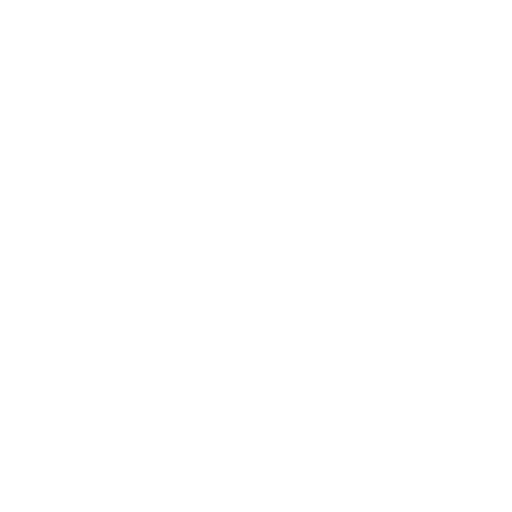
t = 0.00 s
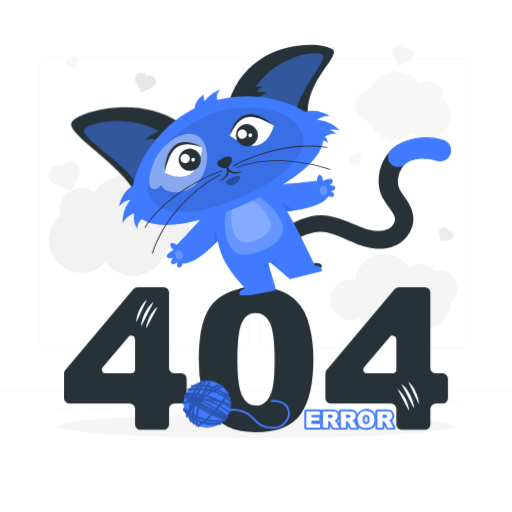
t = 2.40 s
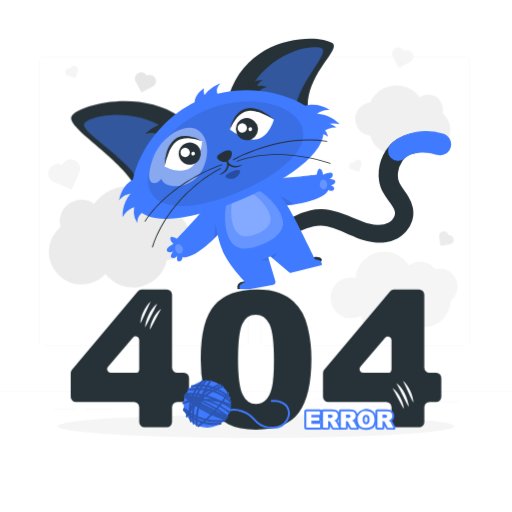
t = 2.85 s
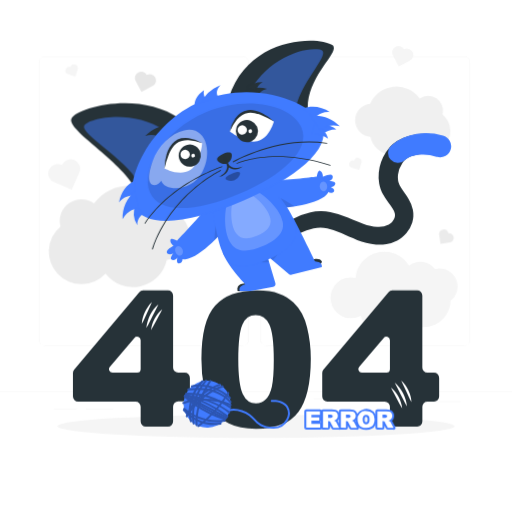
t = 4.20 s
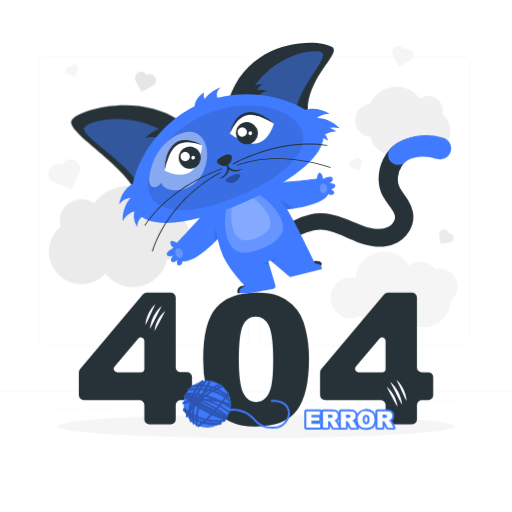
t = 5.55 s
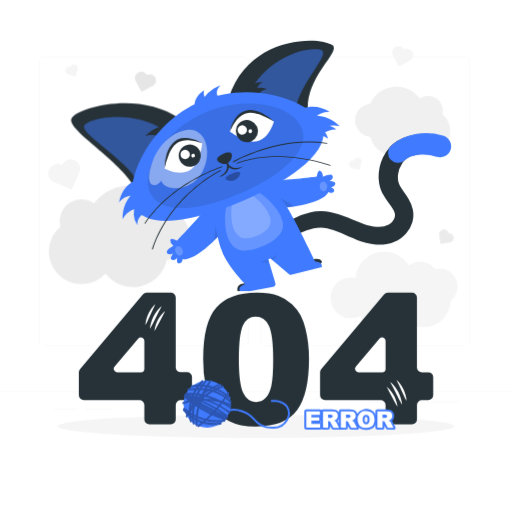
t = 7.20 s

The animated SVG that drew these frames (rendered in a browser with its animation timeline set to each time). Animation: 6 CSS @keyframes rules; one cycle of 8.40 s, repeats indefinitely.

<svg class="animated" id="freepik_stories-404-error-with-a-cute-animal" xmlns="http://www.w3.org/2000/svg" viewBox="0 0 500 500" version="1.1" xmlns:xlink="http://www.w3.org/1999/xlink" xmlns:svgjs="http://svgjs.com/svgjs"><style>svg#freepik_stories-404-error-with-a-cute-animal:not(.animated) .animable {opacity: 0;}svg#freepik_stories-404-error-with-a-cute-animal.animated #elsoeypkqr3y8 {animation: 1.8s 1 forwards cubic-bezier(.36,-0.01,.5,1.38) slideDown;animation-delay: 0s;}svg#freepik_stories-404-error-with-a-cute-animal.animated #elfz1ybbbrtf5 {animation: 1.8s 1 forwards cubic-bezier(.36,-0.01,.5,1.38) slideDown;animation-delay: 0.1s;opacity: 0}svg#freepik_stories-404-error-with-a-cute-animal.animated #eln8y9tjv9a9k {animation: 1.8s 1 forwards cubic-bezier(.36,-0.01,.5,1.38) slideDown;animation-delay: 0.2s;opacity: 0}svg#freepik_stories-404-error-with-a-cute-animal.animated #elhj8q8ioxmi {animation: 1.8s 1 forwards cubic-bezier(.36,-0.01,.5,1.38) slideDown;animation-delay: 0.30000000000000004s;opacity: 0}svg#freepik_stories-404-error-with-a-cute-animal.animated #elcz5yruuw6z7 {animation: 1.8s 1 forwards cubic-bezier(.36,-0.01,.5,1.38) slideDown;animation-delay: 0.4s;opacity: 0}svg#freepik_stories-404-error-with-a-cute-animal.animated #elt7xd7uw1o3 {animation: 1.8s 1 forwards cubic-bezier(.36,-0.01,.5,1.38) slideDown;animation-delay: 0.5s;opacity: 0}svg#freepik_stories-404-error-with-a-cute-animal.animated #el6wbaozthexi {animation: 1.8s 1 forwards cubic-bezier(.36,-0.01,.5,1.38) slideDown;animation-delay: 0.6000000000000001s;opacity: 0}svg#freepik_stories-404-error-with-a-cute-animal.animated #el5h1a6j6udog {animation: 1.8s 1 forwards cubic-bezier(.36,-0.01,.5,1.38) slideDown;animation-delay: 0.7000000000000001s;opacity: 0}svg#freepik_stories-404-error-with-a-cute-animal.animated #elpou76t9ujo8 {animation: 1.8s 1 forwards cubic-bezier(.36,-0.01,.5,1.38) slideDown;animation-delay: 0.8s;opacity: 0}svg#freepik_stories-404-error-with-a-cute-animal.animated #elvcmhsyls3kj {animation: 1.8s 1 forwards cubic-bezier(.36,-0.01,.5,1.38) slideDown;animation-delay: 0.9s;opacity: 0}svg#freepik_stories-404-error-with-a-cute-animal.animated #elfkrtpawhgio {animation: 1.8s 1 forwards cubic-bezier(.36,-0.01,.5,1.38) slideDown;animation-delay: 1s;opacity: 0}svg#freepik_stories-404-error-with-a-cute-animal.animated #els3q1yivalnk {animation: 1.8s 1 forwards cubic-bezier(.36,-0.01,.5,1.38) slideDown;animation-delay: 1.1s;opacity: 0}svg#freepik_stories-404-error-with-a-cute-animal.animated #el26d6a2juou {animation: 1.8s 1 forwards cubic-bezier(.36,-0.01,.5,1.38) slideDown;animation-delay: 1.2000000000000002s;opacity: 0}svg#freepik_stories-404-error-with-a-cute-animal.animated #elf36bwj3d81i {animation: 1.8s 1 forwards cubic-bezier(.36,-0.01,.5,1.38) slideDown;animation-delay: 1.3s;opacity: 0}svg#freepik_stories-404-error-with-a-cute-animal.animated #eln93u690agx {animation: 1.8s 1 forwards cubic-bezier(.36,-0.01,.5,1.38) slideDown;animation-delay: 1.4000000000000001s;opacity: 0}svg#freepik_stories-404-error-with-a-cute-animal.animated #elx0dufp2eh5 {animation: 1.8s 1 forwards cubic-bezier(.36,-0.01,.5,1.38) slideDown;animation-delay: 1.5s;opacity: 0}svg#freepik_stories-404-error-with-a-cute-animal.animated #el6lhaxyme41e {animation: 1.8s 1 forwards cubic-bezier(.36,-0.01,.5,1.38) slideDown;animation-delay: 1.6s;opacity: 0}svg#freepik_stories-404-error-with-a-cute-animal.animated #elb7d0bb2x557 {animation: 1.8s 1 forwards cubic-bezier(.36,-0.01,.5,1.38) slideDown;animation-delay: 1.7000000000000002s;opacity: 0}svg#freepik_stories-404-error-with-a-cute-animal.animated #freepik--background-complete--inject-38 {animation: 1.8s 1 forwards cubic-bezier(.36,-0.01,.5,1.38) slideDown;animation-delay: 0s;}svg#freepik_stories-404-error-with-a-cute-animal.animated #freepik--Shadow--inject-38 {animation: 1s 1 forwards cubic-bezier(.36,-0.01,.5,1.38) slideUp;animation-delay: 0s;}svg#freepik_stories-404-error-with-a-cute-animal.animated #freepik--error-404--inject-38 {animation: 1.6s 1 forwards cubic-bezier(.36,-0.01,.5,1.38) zoomIn,6s Infinite  linear heartbeat;animation-delay: 0s,1.6s;}svg#freepik_stories-404-error-with-a-cute-animal.animated #freepik--Error--inject-38 {animation: 1.5s 1 forwards cubic-bezier(.36,-0.01,.5,1.38) fadeIn;animation-delay: 0.4s;opacity: 0}svg#freepik_stories-404-error-with-a-cute-animal.animated #freepik--Character--inject-38 {animation: 1.8s 1 forwards cubic-bezier(.36,-0.01,.5,1.38) zoomIn,1.5s Infinite  linear floating;animation-delay: 0.6s,2.4s;opacity: 0}svg#freepik_stories-404-error-with-a-cute-animal.animated #freepik--ball-of-yarn--inject-38 {animation: 1.6s 1 forwards cubic-bezier(.36,-0.01,.5,1.38) zoomIn;animation-delay: 0s;}            @keyframes slideDown {                0% {                    opacity: 0;                    transform: translateY(-30px);                }                100% {                    opacity: 1;                    transform: translateY(0);                }            }                    @keyframes slideUp {                0% {                    opacity: 0;                    transform: translateY(30px);                }                100% {                    opacity: 1;                    transform: inherit;                }            }                    @keyframes zoomIn {                0% {                    opacity: 0;                    transform: scale(0.5);                }                100% {                    opacity: 1;                    transform: scale(1);                }            }                    @keyframes heartbeat {                0% {                    transform: scale(1);                }                10% {                    transform: scale(1.1);                }                30% {                    transform: scale(1);                }                40% {                    transform: scale(1);                }                50% {                    transform: scale(1.1);                }                60% {                    transform: scale(1);                }                100% {                    transform: scale(1);                }            }                    @keyframes fadeIn {                0% {                    opacity: 0;                }                100% {                    opacity: 1;                }            }                    @keyframes floating {                0% {                    opacity: 1;                    transform: translateY(0px);                }                50% {                    transform: translateY(-10px);                }                100% {                    opacity: 1;                    transform: translateY(0px);                }            }        </style><g id="freepik--background-complete--inject-38" class="animable" style="transform-origin: 250px 223.199px;"><rect y="382.4" width="500" height="0.25" style="fill: rgb(235, 235, 235); transform-origin: 250px 382.525px;" id="elsoeypkqr3y8" class="animable"></rect><rect x="359" y="391.92" width="90.9" height="0.25" style="fill: rgb(235, 235, 235); transform-origin: 404.45px 392.045px;" id="elfz1ybbbrtf5" class="animable"></rect><rect x="306.33" y="389.21" width="24.89" height="0.25" style="fill: rgb(235, 235, 235); transform-origin: 318.775px 389.335px;" id="eln8y9tjv9a9k" class="animable"></rect><rect x="349.52" y="401.21" width="38.59" height="0.25" style="fill: rgb(235, 235, 235); transform-origin: 368.815px 401.335px;" id="elhj8q8ioxmi" class="animable"></rect><rect x="52.46" y="399.53" width="22.64" height="0.25" style="fill: rgb(235, 235, 235); transform-origin: 63.78px 399.655px;" id="elcz5yruuw6z7" class="animable"></rect><rect x="84" y="399.53" width="26.89" height="0.25" style="fill: rgb(235, 235, 235); transform-origin: 97.445px 399.655px;" id="elt7xd7uw1o3" class="animable"></rect><rect x="178.31" y="395.31" width="46.84" height="0.25" style="fill: rgb(235, 235, 235); transform-origin: 201.73px 395.435px;" id="el6wbaozthexi" class="animable"></rect><path d="M237,337.8H43.91a5.71,5.71,0,0,1-5.7-5.71V60.66A5.71,5.71,0,0,1,43.91,55H237a5.71,5.71,0,0,1,5.71,5.71V332.09A5.71,5.71,0,0,1,237,337.8ZM43.91,55.2a5.46,5.46,0,0,0-5.45,5.46V332.09a5.46,5.46,0,0,0,5.45,5.46H237a5.47,5.47,0,0,0,5.46-5.46V60.66A5.47,5.47,0,0,0,237,55.2Z" style="fill: rgb(235, 235, 235); transform-origin: 140.46px 196.4px;" id="el5h1a6j6udog" class="animable"></path><path d="M453.31,337.8H260.21a5.72,5.72,0,0,1-5.71-5.71V60.66A5.72,5.72,0,0,1,260.21,55h193.1A5.71,5.71,0,0,1,459,60.66V332.09A5.71,5.71,0,0,1,453.31,337.8ZM260.21,55.2a5.47,5.47,0,0,0-5.46,5.46V332.09a5.47,5.47,0,0,0,5.46,5.46h193.1a5.47,5.47,0,0,0,5.46-5.46V60.66a5.47,5.47,0,0,0-5.46-5.46Z" style="fill: rgb(235, 235, 235); transform-origin: 356.75px 196.4px;" id="elpou76t9ujo8" class="animable"></path><path d="M429.17,262.11a17.67,17.67,0,0,0-4.39.57,17.61,17.61,0,0,0-25.39-3.16,28.18,28.18,0,0,0-52.31,11.75,20,20,0,1,0,5.11,37.15,23.81,23.81,0,0,0,44,4.77A26.57,26.57,0,0,0,440,293.68a17.62,17.62,0,0,0-10.79-31.57Z" style="fill: rgb(245, 245, 245); transform-origin: 384.798px 285.786px;" id="elvcmhsyls3kj" class="animable"></path><path d="M72.67,156.32a9.24,9.24,0,0,0-12.16,4.77A9.24,9.24,0,1,0,53.12,178l16.93,7.39,7.39-16.93A9.23,9.23,0,0,0,72.67,156.32Z" style="fill: rgb(245, 245, 245); transform-origin: 62.6672px 170.47px;" id="elfkrtpawhgio" class="animable"></path><path d="M151.61,75.66a6.17,6.17,0,0,0-8.34-2.59,6.18,6.18,0,0,0-10.93,5.76l5.76,10.93L149,84A6.17,6.17,0,0,0,151.61,75.66Z" style="fill: rgb(230, 230, 230); transform-origin: 142.013px 79.8438px;" id="els3q1yivalnk" class="animable"></path><path d="M403,50.84a6.17,6.17,0,0,0-8.34-2.58A6.18,6.18,0,1,0,383.7,54l5.76,10.92,10.92-5.75A6.19,6.19,0,0,0,403,50.84Z" style="fill: rgb(245, 245, 245); transform-origin: 393.342px 54.9287px;" id="el26d6a2juou" class="animable"></path><path d="M443,231.57a4.58,4.58,0,0,0-5.22-3.81,4.56,4.56,0,0,0-9,1.41l1.41,9,9-1.41A4.57,4.57,0,0,0,443,231.57Z" style="fill: rgb(235, 235, 235); transform-origin: 435.902px 231.144px;" id="elf36bwj3d81i" class="animable"></path><path d="M350.53,154.26a3.73,3.73,0,0,0-4.68,2.45,3.74,3.74,0,0,0-2.23,7.14l7.14,2.23,2.23-7.14A3.74,3.74,0,0,0,350.53,154.26Z" style="fill: rgb(245, 245, 245); transform-origin: 347.079px 160.084px;" id="eln93u690agx" class="animable"></path><path d="M73.39,63a3.75,3.75,0,0,0-4.69,2.46,3.73,3.73,0,1,0-2.22,7.13l7.13,2.23,2.23-7.14A3.73,3.73,0,0,0,73.39,63Z" style="fill: rgb(245, 245, 245); transform-origin: 69.9339px 68.8257px;" id="elx0dufp2eh5" class="animable"></path><path d="M184.91,229.92a24,24,0,0,0-21.66-23.86,41.39,41.39,0,0,0-71.4-7.37A21.12,21.12,0,0,0,59,221.19a31.91,31.91,0,1,0,44.05,46,33.83,33.83,0,0,0,59.85-13.36A24,24,0,0,0,184.91,229.92Z" style="fill: rgb(235, 235, 235); transform-origin: 116.277px 230.941px;" id="el6lhaxyme41e" class="animable"></path><path d="M346.8,117.42a16.26,16.26,0,0,1,14.68-16.17,28,28,0,0,1,48.38-5,14.32,14.32,0,0,1,22.24,15.25,21.62,21.62,0,1,1-29.85,31.15,22.92,22.92,0,0,1-40.56-9A16.25,16.25,0,0,1,346.8,117.42Z" style="fill: rgb(240, 240, 240); transform-origin: 393.319px 118.085px;" id="elb7d0bb2x557" class="animable"></path></g><g id="freepik--Shadow--inject-38" class="animable" style="transform-origin: 250px 416.24px;"><ellipse id="freepik--path--inject-38" cx="250" cy="416.24" rx="193.89" ry="11.32" style="fill: rgb(245, 245, 245); transform-origin: 250px 416.24px;" class="animable"></ellipse></g><g id="freepik--error-404--inject-38" class="animable" style="transform-origin: 250.015px 351.2px;"><path d="M136.11,390.75H81.78A4.83,4.83,0,0,1,77,385.92V363.63a4.84,4.84,0,0,1,1.14-3.11l61.4-73a4.84,4.84,0,0,1,3.7-1.72h23.53a4.83,4.83,0,0,1,4.83,4.83v68a4.83,4.83,0,0,0,4.83,4.83h6.21a4.83,4.83,0,0,1,4.83,4.83v17.59a4.83,4.83,0,0,1-4.83,4.83h-6.21a4.83,4.83,0,0,0-4.83,4.83v14a4.83,4.83,0,0,1-4.83,4.83H145.77a4.83,4.83,0,0,1-4.83-4.83v-14A4.83,4.83,0,0,0,136.11,390.75Zm4.83-30.63v-27.2a3.38,3.38,0,0,0-6-2.19l-23.11,27.2a3.38,3.38,0,0,0,2.57,5.57h23.12A3.38,3.38,0,0,0,140.94,360.12Z" style="fill: rgb(38, 50, 56); transform-origin: 132.235px 350.085px;" id="elnqu9pal6mr8" class="animable"></path><path d="M198.37,350.66q0-36,13-50.45t39.53-14.4q12.76,0,21,3.15a38.73,38.73,0,0,1,13.36,8.19,43.62,43.62,0,0,1,8.15,10.6,55.21,55.21,0,0,1,4.79,13,121,121,0,0,1,3.54,29.49q0,34.41-11.65,50.36t-40.09,16q-16,0-25.79-5.09A41.73,41.73,0,0,1,208,396.53q-4.58-7-7.12-19.1A131,131,0,0,1,198.37,350.66Zm34.84.08q0,24.15,4.27,33t12.37,8.85a13,13,0,0,0,9.27-3.76q3.93-3.75,5.78-11.86t1.85-25.26q0-25.17-4.27-33.84t-12.8-8.67q-8.72,0-12.59,8.84T233.21,350.74Z" style="fill: rgb(38, 50, 56); transform-origin: 250.053px 351.205px;" id="elye0luylbu7s" class="animable"></path><path d="M371.69,390.75H317.37a4.83,4.83,0,0,1-4.83-4.83V363.63a4.84,4.84,0,0,1,1.13-3.11l61.41-73a4.82,4.82,0,0,1,3.69-1.72h23.54a4.83,4.83,0,0,1,4.83,4.83v68A4.83,4.83,0,0,0,412,363.5h6.2a4.83,4.83,0,0,1,4.83,4.83v17.59a4.83,4.83,0,0,1-4.83,4.83H412a4.83,4.83,0,0,0-4.83,4.83v14a4.83,4.83,0,0,1-4.83,4.83h-21a4.83,4.83,0,0,1-4.83-4.83v-14A4.83,4.83,0,0,0,371.69,390.75Zm4.83-30.63v-27.2a3.38,3.38,0,0,0-5.95-2.19l-23.12,27.2A3.38,3.38,0,0,0,350,363.5h23.11A3.38,3.38,0,0,0,376.52,360.12Z" style="fill: rgb(38, 50, 56); transform-origin: 367.785px 350.105px;" id="ellvc20xk64tm" class="animable"></path><path d="M157.82,298.88c-.93,2-1.91,3.8-2.86,5.66l-2.8,5.55-2.8,5.57c-.94,1.87-1.91,3.74-3.06,5.58a28.65,28.65,0,0,1,1.23-6.31,36.91,36.91,0,0,1,2.37-6,34.49,34.49,0,0,1,3.4-5.48A23.17,23.17,0,0,1,157.82,298.88Z" style="fill: rgb(255, 255, 255); transform-origin: 152.06px 310.06px;" id="el61wnko1g3r" class="animable"></path><path d="M161.38,303.58c-.87,1.73-1.77,3.36-2.65,5l-2.59,4.9-2.59,4.92c-.87,1.65-1.76,3.31-2.82,4.93a25.81,25.81,0,0,1,1.19-5.61,33.57,33.57,0,0,1,2.21-5.29,29.48,29.48,0,0,1,3.13-4.82A20.44,20.44,0,0,1,161.38,303.58Z" style="fill: rgb(255, 255, 255); transform-origin: 156.055px 313.455px;" id="elontidjiswmq" class="animable"></path><path d="M151.66,296.91c-.77,1.8-1.59,3.49-2.39,5.19l-2.35,5.09-2.35,5.1c-.8,1.71-1.61,3.43-2.59,5.12a25.5,25.5,0,0,1,.93-5.72,32.18,32.18,0,0,1,2-5.45,31,31,0,0,1,2.89-5A21.29,21.29,0,0,1,151.66,296.91Z" style="fill: rgb(255, 255, 255); transform-origin: 146.82px 307.16px;" id="el1zsu9fgt8a6" class="animable"></path><path d="M381,372.91a23.45,23.45,0,0,1,4.52,4.6A34.77,34.77,0,0,1,389,383a37.43,37.43,0,0,1,2.36,6,29.26,29.26,0,0,1,1.24,6.31c-1.16-1.84-2.12-3.71-3.07-5.58l-2.8-5.57-2.8-5.55C382.94,376.71,382,374.87,381,372.91Z" style="fill: rgb(255, 255, 255); transform-origin: 386.8px 384.11px;" id="elbmke0r27hxq" class="animable"></path><path d="M377.48,377.61a20.88,20.88,0,0,1,4.11,4,29.34,29.34,0,0,1,3.13,4.83,31.79,31.79,0,0,1,2.21,5.29,25.25,25.25,0,0,1,1.2,5.61c-1.06-1.62-1.95-3.28-2.83-4.93l-2.59-4.92-2.59-4.9C379.24,381,378.34,379.34,377.48,377.61Z" style="fill: rgb(255, 255, 255); transform-origin: 382.805px 387.475px;" id="ela6oqm3102ab" class="animable"></path><path d="M387.19,370.94a21.34,21.34,0,0,1,3.92,4.3,30.27,30.27,0,0,1,2.88,5,33.11,33.11,0,0,1,2,5.45,26.08,26.08,0,0,1,.93,5.72c-1-1.7-1.8-3.41-2.59-5.12l-2.35-5.11-2.35-5.08C388.79,374.43,388,372.74,387.19,370.94Z" style="fill: rgb(255, 255, 255); transform-origin: 392.055px 381.175px;" id="el40nknfp55cd" class="animable"></path></g><g id="freepik--Error--inject-38" class="animable" style="transform-origin: 341.704px 409.628px;"><path d="M299.12,401.62H312.4V405h-8.31v2.55h7.71v3.27h-7.71V414h8.55v3.63H299.12Z" style="fill: rgb(64, 123, 255); transform-origin: 305.88px 409.625px;" id="elo56mb619p9f" class="animable"></path><path d="M312.64,419.59H299.12a1.93,1.93,0,0,1-1.93-1.93v-16a1.92,1.92,0,0,1,1.93-1.93H312.4a1.92,1.92,0,0,1,1.93,1.93V405a1.93,1.93,0,0,0-.6,2.55v3.27a1.94,1.94,0,0,0,.84,3.17v3.63A1.93,1.93,0,0,1,312.64,419.59Zm-11.59-3.86h2.13a1.91,1.91,0,0,1-1-1.7v-3.17a1.94,1.94,0,0,0,0-3.27V405a1.92,1.92,0,0,1,.71-1.49h-1.82Z" style="fill: rgb(64, 123, 255); transform-origin: 305.88px 409.66px;" id="elyw1n24y10v" class="animable"></path><path d="M315.38,417.66v-16h8.26a12.11,12.11,0,0,1,3.51.39,3.71,3.71,0,0,1,2,1.46,4.52,4.52,0,0,1-1.39,6.47,5.85,5.85,0,0,1-1.74.64,5,5,0,0,1,1.29.59,4.77,4.77,0,0,1,.79.84,7.06,7.06,0,0,1,.7,1l2.4,4.65h-5.6l-2.65-4.9a3.8,3.8,0,0,0-.9-1.24,2.06,2.06,0,0,0-1.21-.37h-.44v6.51Zm5-9.54h2.09a8.25,8.25,0,0,0,1.31-.22,1.31,1.31,0,0,0,.81-.51,1.63,1.63,0,0,0-.18-2.12,3,3,0,0,0-1.85-.41h-2.18Z" style="fill: rgb(64, 123, 255); transform-origin: 323.29px 409.676px;" id="eloqu7rfxgq9b" class="animable"></path><path d="M331.16,419.59h-5.6a1.94,1.94,0,0,1-1.7-1l-1.57-2.92v2a1.94,1.94,0,0,1-1.93,1.93h-5a1.93,1.93,0,0,1-1.93-1.93v-16a1.92,1.92,0,0,1,1.93-1.93h8.26a13.61,13.61,0,0,1,4.11.49,5.63,5.63,0,0,1,2.94,2.19,6.29,6.29,0,0,1,1.09,3.7,6.42,6.42,0,0,1-.83,3.28,6.11,6.11,0,0,1-1.3,1.56,7.56,7.56,0,0,1,.83,1.24l2.39,4.62a1.93,1.93,0,0,1-1.71,2.82Zm-4.45-3.86H328L327,413.9a3.51,3.51,0,0,0-.48-.68,5.64,5.64,0,0,0-.45-.51h0a3.78,3.78,0,0,0-.74-.3,2,2,0,0,1-.67-.39Zm-9.4,0h1.12v-4.58a1.93,1.93,0,0,1,.74-1.52,1.91,1.91,0,0,1-.74-1.51v-3.26a1.94,1.94,0,0,1,.51-1.31h-1.63Zm5.86-5.75a4.18,4.18,0,0,1,.93,1,2.15,2.15,0,0,1-.05-.51,2.12,2.12,0,0,1,.18-.71l-.09,0C323.76,409.88,323.44,409.94,323.17,410Zm2.23-6.35.23.17a3.33,3.33,0,0,1,1.18,2.66,3.4,3.4,0,0,1-.7,2.09,2.39,2.39,0,0,0,.61-.26,2.59,2.59,0,0,0,.91-.89,2.62,2.62,0,0,0,.3-1.33,2.5,2.5,0,0,0-.4-1.49,1.82,1.82,0,0,0-1-.74A6.48,6.48,0,0,0,325.4,403.63ZM323.34,406h0Z" style="fill: rgb(64, 123, 255); transform-origin: 323.249px 409.686px;" id="el9zx6pyq1kp7" class="animable"></path><path d="M332.81,417.66v-16h8.26a12.14,12.14,0,0,1,3.52.39,3.69,3.69,0,0,1,2,1.46,4.52,4.52,0,0,1-1.39,6.47,5.85,5.85,0,0,1-1.74.64,5,5,0,0,1,1.29.59,4.72,4.72,0,0,1,.8.84,7.7,7.7,0,0,1,.69,1l2.4,4.65H343l-2.65-4.9a3.66,3.66,0,0,0-.9-1.24,2,2,0,0,0-1.21-.37h-.44v6.51Zm5-9.54h2.09a8.08,8.08,0,0,0,1.31-.22,1.31,1.31,0,0,0,.81-.51,1.45,1.45,0,0,0,.31-.93,1.48,1.48,0,0,0-.49-1.19,3,3,0,0,0-1.85-.41h-2.18Z" style="fill: rgb(64, 123, 255); transform-origin: 340.725px 409.676px;" id="elt1awdn0kms" class="animable"></path><path d="M348.59,419.59H343a1.94,1.94,0,0,1-1.7-1l-1.57-2.92v2a1.93,1.93,0,0,1-1.93,1.93h-5a1.94,1.94,0,0,1-1.93-1.93v-16a1.93,1.93,0,0,1,1.93-1.93h8.26a13.57,13.57,0,0,1,4.11.49,5.61,5.61,0,0,1,2.95,2.19,6.82,6.82,0,0,1,.25,7,6.28,6.28,0,0,1-1.29,1.56,8.28,8.28,0,0,1,.83,1.24l2.38,4.62a1.93,1.93,0,0,1-1.71,2.82Zm-4.45-3.86h1.29l-.95-1.83a5,5,0,0,0-.49-.68,3.28,3.28,0,0,0-.45-.51h0a3.78,3.78,0,0,0-.74-.3,2,2,0,0,1-.66-.39Zm-9.4,0h1.12v-4.58a1.93,1.93,0,0,1,.74-1.52,1.91,1.91,0,0,1-.74-1.51v-3.26a1.91,1.91,0,0,1,.52-1.31h-1.64ZM340.6,410a4.18,4.18,0,0,1,.93,1,1.73,1.73,0,0,1,0-.51,1.9,1.9,0,0,1,.17-.71l-.08,0C341.19,409.88,340.87,409.94,340.6,410Zm2.24-6.35.22.17a3.33,3.33,0,0,1,1.18,2.66,3.4,3.4,0,0,1-.7,2.09,2.52,2.52,0,0,0,.62-.26,2.56,2.56,0,0,0,.9-.89,2.62,2.62,0,0,0,.3-1.33,2.5,2.5,0,0,0-.4-1.49,1.82,1.82,0,0,0-1-.74A6.51,6.51,0,0,0,342.84,403.63ZM340.77,406h0Z" style="fill: rgb(64, 123, 255); transform-origin: 340.689px 409.696px;" id="elshah5efieuf" class="animable"></path><path d="M349.17,409.65a7.6,7.6,0,0,1,8.29-8.31,8.41,8.41,0,0,1,6.17,2.15,8.14,8.14,0,0,1,2.16,6,9.9,9.9,0,0,1-.94,4.61,6.78,6.78,0,0,1-2.74,2.8,9,9,0,0,1-4.46,1,10.36,10.36,0,0,1-4.49-.86,6.71,6.71,0,0,1-2.88-2.74A9.06,9.06,0,0,1,349.17,409.65Zm5,0a5.39,5.39,0,0,0,.9,3.49,3.42,3.42,0,0,0,4.93,0,5.93,5.93,0,0,0,.88-3.73,5,5,0,0,0-.92-3.31,3.14,3.14,0,0,0-2.48-1,3,3,0,0,0-2.4,1.06A5.37,5.37,0,0,0,354.13,409.67Z" style="fill: rgb(64, 123, 255); transform-origin: 357.468px 409.606px;" id="elaltidn3hyx7" class="animable"></path><path d="M357.65,419.86a12.2,12.2,0,0,1-5.33-1.06,8.57,8.57,0,0,1-3.7-3.49,10.89,10.89,0,0,1-1.38-5.66A10.64,10.64,0,0,1,365,402.13a10,10,0,0,1,2.74,7.39,11.76,11.76,0,0,1-1.17,5.51,8.62,8.62,0,0,1-3.5,3.58A10.92,10.92,0,0,1,357.65,419.86ZM359,403.37a4.84,4.84,0,0,1,2.38,1.5,6.67,6.67,0,0,1,1.39,4.58c0,2.29-.43,3.91-1.32,5a4.79,4.79,0,0,1-2.16,1.46,5.68,5.68,0,0,0,1.89-.63,4.85,4.85,0,0,0,2-2,8,8,0,0,0,.73-3.71,6.26,6.26,0,0,0-1.6-4.66A5.63,5.63,0,0,0,359,403.37Zm-3.09,0a5.51,5.51,0,0,0-3.18,1.52,6.38,6.38,0,0,0-1.62,4.75,7.19,7.19,0,0,0,.84,3.7,4.77,4.77,0,0,0,2.06,2,6.34,6.34,0,0,0,1.61.51,4.87,4.87,0,0,1-2.05-1.43,8.95,8.95,0,0,1,0-9.5A4.84,4.84,0,0,1,355.9,403.38Zm1.54,3.65a1.09,1.09,0,0,0-.94.38,3.71,3.71,0,0,0-.44,2.26,3.64,3.64,0,0,0,.44,2.24,1.14,1.14,0,0,0,1,.38c.7,0,.9-.23,1-.35s.42-.56.42-2.49a3.16,3.16,0,0,0-.44-2A1.22,1.22,0,0,0,357.44,407Z" style="fill: rgb(64, 123, 255); transform-origin: 357.494px 409.628px;" id="elhnwfpmh51mq" class="animable"></path><path d="M368.53,417.66v-16h8.26a12.11,12.11,0,0,1,3.51.39,3.71,3.71,0,0,1,2,1.46,4.52,4.52,0,0,1-1.39,6.47,5.85,5.85,0,0,1-1.74.64,5,5,0,0,1,1.29.59,4.77,4.77,0,0,1,.79.84,7.06,7.06,0,0,1,.7,1l2.4,4.65h-5.6l-2.65-4.9a3.8,3.8,0,0,0-.9-1.24,2.06,2.06,0,0,0-1.21-.37h-.44v6.51Zm5-9.54h2.09a8.25,8.25,0,0,0,1.31-.22,1.31,1.31,0,0,0,.81-.51,1.63,1.63,0,0,0-.18-2.12,3,3,0,0,0-1.85-.41h-2.18Z" style="fill: rgb(64, 123, 255); transform-origin: 376.44px 409.676px;" id="el1vg0fkkv6ho" class="animable"></path><path d="M384.31,419.59h-5.6a1.94,1.94,0,0,1-1.7-1l-1.57-2.92v2a1.94,1.94,0,0,1-1.93,1.93h-5a1.93,1.93,0,0,1-1.93-1.93v-16a1.92,1.92,0,0,1,1.93-1.93h8.26a13.61,13.61,0,0,1,4.11.49,5.63,5.63,0,0,1,2.94,2.19,6.29,6.29,0,0,1,1.1,3.7,6.4,6.4,0,0,1-.84,3.28,6.11,6.11,0,0,1-1.3,1.56,7.56,7.56,0,0,1,.83,1.24l2.39,4.62a1.93,1.93,0,0,1-1.71,2.82Zm-4.45-3.86h1.28l-.94-1.83a5,5,0,0,0-.49-.68,5.64,5.64,0,0,0-.45-.51h0a3.78,3.78,0,0,0-.74-.3,2,2,0,0,1-.67-.39Zm-9.4,0h1.12v-4.58a1.93,1.93,0,0,1,.74-1.52,1.91,1.91,0,0,1-.74-1.51v-3.26a1.9,1.9,0,0,1,.51-1.31h-1.63Zm5.86-5.75a4.18,4.18,0,0,1,.93,1,1.73,1.73,0,0,1,0-.51,1.9,1.9,0,0,1,.17-.71l-.09,0C376.91,409.88,376.59,409.94,376.32,410Zm2.24-6.35.22.17a3.33,3.33,0,0,1,1.18,2.66,3.4,3.4,0,0,1-.7,2.09,2.58,2.58,0,0,0,1.51-1.15,3,3,0,0,0-.09-2.82,1.82,1.82,0,0,0-1-.74A6.51,6.51,0,0,0,378.56,403.63Zm-2.09,3.23Zm0-.84h0Z" style="fill: rgb(64, 123, 255); transform-origin: 376.399px 409.686px;" id="elx7zzy6tyoc" class="animable"></path><path d="M299.12,401.62H312.4V405h-8.31v2.55h7.71v3.27h-7.71V414h8.55v3.63H299.12Z" style="fill: rgb(255, 255, 255); transform-origin: 305.88px 409.625px;" id="elenwg5llxa6n" class="animable"></path><path d="M315.38,417.66v-16h8.26a12.11,12.11,0,0,1,3.51.39,3.71,3.71,0,0,1,2,1.46,4.52,4.52,0,0,1-1.39,6.47,5.85,5.85,0,0,1-1.74.64,5,5,0,0,1,1.29.59,4.77,4.77,0,0,1,.79.84,7.06,7.06,0,0,1,.7,1l2.4,4.65h-5.6l-2.65-4.9a3.8,3.8,0,0,0-.9-1.24,2.06,2.06,0,0,0-1.21-.37h-.44v6.51Zm5-9.54h2.09a8.25,8.25,0,0,0,1.31-.22,1.31,1.31,0,0,0,.81-.51,1.63,1.63,0,0,0-.18-2.12,3,3,0,0,0-1.85-.41h-2.18Z" style="fill: rgb(255, 255, 255); transform-origin: 323.29px 409.676px;" id="elzi9z6rcytme" class="animable"></path><path d="M332.81,417.66v-16h8.26a12.14,12.14,0,0,1,3.52.39,3.69,3.69,0,0,1,2,1.46,4.52,4.52,0,0,1-1.39,6.47,5.85,5.85,0,0,1-1.74.64,5,5,0,0,1,1.29.59,4.72,4.72,0,0,1,.8.84,7.7,7.7,0,0,1,.69,1l2.4,4.65H343l-2.65-4.9a3.66,3.66,0,0,0-.9-1.24,2,2,0,0,0-1.21-.37h-.44v6.51Zm5-9.54h2.09a8.08,8.08,0,0,0,1.31-.22,1.31,1.31,0,0,0,.81-.51,1.45,1.45,0,0,0,.31-.93,1.48,1.48,0,0,0-.49-1.19,3,3,0,0,0-1.85-.41h-2.18Z" style="fill: rgb(255, 255, 255); transform-origin: 340.725px 409.676px;" id="elxtor097qb98" class="animable"></path><path d="M349.17,409.65a7.6,7.6,0,0,1,8.29-8.31,8.41,8.41,0,0,1,6.17,2.15,8.14,8.14,0,0,1,2.16,6,9.9,9.9,0,0,1-.94,4.61,6.78,6.78,0,0,1-2.74,2.8,9,9,0,0,1-4.46,1,10.36,10.36,0,0,1-4.49-.86,6.71,6.71,0,0,1-2.88-2.74A9.06,9.06,0,0,1,349.17,409.65Zm5,0a5.39,5.39,0,0,0,.9,3.49,3.42,3.42,0,0,0,4.93,0,5.93,5.93,0,0,0,.88-3.73,5,5,0,0,0-.92-3.31,3.14,3.14,0,0,0-2.48-1,3,3,0,0,0-2.4,1.06A5.37,5.37,0,0,0,354.13,409.67Z" style="fill: rgb(255, 255, 255); transform-origin: 357.468px 409.606px;" id="elk1uvgmbhesi" class="animable"></path><path d="M368.53,417.66v-16h8.26a12.11,12.11,0,0,1,3.51.39,3.71,3.71,0,0,1,2,1.46,4.52,4.52,0,0,1-1.39,6.47,5.85,5.85,0,0,1-1.74.64,5,5,0,0,1,1.29.59,4.77,4.77,0,0,1,.79.84,7.06,7.06,0,0,1,.7,1l2.4,4.65h-5.6l-2.65-4.9a3.8,3.8,0,0,0-.9-1.24,2.06,2.06,0,0,0-1.21-.37h-.44v6.51Zm5-9.54h2.09a8.25,8.25,0,0,0,1.31-.22,1.31,1.31,0,0,0,.81-.51,1.63,1.63,0,0,0-.18-2.12,3,3,0,0,0-1.85-.41h-2.18Z" style="fill: rgb(255, 255, 255); transform-origin: 376.44px 409.676px;" id="elubcvlmvypmb" class="animable"></path></g><g id="freepik--Character--inject-38" class="animable" style="transform-origin: 254.986px 165.972px;"><path d="M426.5,156.28a40.77,40.77,0,0,0-13-1.91A34.67,34.67,0,0,0,401,156.78a19.19,19.19,0,0,0-4.67,2.64c-.14.12-.3.23-.41.34s-.22.19-.4.38-.65.67-1,1a22.46,22.46,0,0,0-1.77,2.29,25,25,0,0,0-4.14,11,20.27,20.27,0,0,0,.07,5.62,16.45,16.45,0,0,0,.61,2.58,17.86,17.86,0,0,0,1,2.46A49.68,49.68,0,0,0,394,191c1.53,2.18,3.3,4.56,5,7.47a33.07,33.07,0,0,1,4.17,10.46,26.55,26.55,0,0,1,.44,6.32,26.24,26.24,0,0,1-1.09,6.12,29,29,0,0,1-5.7,10.37,29.56,29.56,0,0,1-4.25,4.05,30.69,30.69,0,0,1-4.78,3.09,35,35,0,0,1-10.36,3.43,43.78,43.78,0,0,1-10.23.48,53.55,53.55,0,0,1-9.65-1.58,77.91,77.91,0,0,1-8.75-2.83c-5.56-2.13-10.6-4.57-15.41-6.64a69.59,69.59,0,0,0-13.9-4.68,33,33,0,0,0-6.59-.66,36.5,36.5,0,0,0-6.69.64,51.42,51.42,0,0,0-13.36,4.72c-8.74,4.41-16.82,11.13-25.18,18.17h0a7.5,7.5,0,0,1-9.76-11.39c8.25-7.19,16.94-14.9,27.72-20.66a66.64,66.64,0,0,1,17.44-6.5,51.93,51.93,0,0,1,9.63-1.11,48.65,48.65,0,0,1,9.77.77,85.08,85.08,0,0,1,17.35,5.37c5.3,2.17,10.19,4.4,14.91,6.1a62.27,62.27,0,0,0,6.92,2.1,35.37,35.37,0,0,0,6.58.94,21.38,21.38,0,0,0,11.31-2.19,13.86,13.86,0,0,0,2.08-1.42,12.33,12.33,0,0,0,1.66-1.65,11.13,11.13,0,0,0,2.08-4,7.86,7.86,0,0,0,.3-2,7.65,7.65,0,0,0-.18-1.86,15.63,15.63,0,0,0-2.08-4.65c-1.11-1.8-2.63-3.82-4.3-6.09a66,66,0,0,1-5.21-8,37.15,37.15,0,0,1-2.24-5.08,35.8,35.8,0,0,1-1.4-5.38,39.08,39.08,0,0,1-.41-10.77,44,44,0,0,1,6.9-19.63,41.85,41.85,0,0,1,3.17-4.28c.59-.68,1.19-1.35,1.82-2,.29-.31.71-.7,1.08-1.05s.76-.67,1.14-1a38.29,38.29,0,0,1,9.44-5.68,54.12,54.12,0,0,1,19.54-4.18,60.83,60.83,0,0,1,19.4,2.53,10,10,0,0,1-5.69,19.13Z" style="fill: rgb(38, 50, 56); transform-origin: 347.097px 193.156px;" id="elx07psbzhydl" class="animable"></path><path d="M426.26,157.09a40.82,40.82,0,0,0-16.72-2,33.88,33.88,0,0,0-8,1.72,20,20,0,0,0-5.92,3.22l-.57.49A9.64,9.64,0,0,1,382,146.31a38,38,0,0,1,12.17-8,53.86,53.86,0,0,1,12.73-3.55,61.83,61.83,0,0,1,25.68,1.64,10.83,10.83,0,1,1-5.72,20.9l-.53-.16Z" style="fill: rgb(64, 123, 255); transform-origin: 409.722px 148.577px;" id="elrzaarwzn4wm" class="animable"></path><path d="M239.8,280.85l3.71,5.78c-3.73,1.95-7.63,1.66-11.61,1.66C230.21,280.47,239.8,280.85,239.8,280.85Z" style="fill: rgb(38, 50, 56); transform-origin: 237.605px 284.576px;" id="ell57fmes9iq" class="animable"></path><path d="M217.19,250c4.73,13.61,22.27,31.66,22.27,31.66s-7.4,1.48-5.39,6.59H244.4l22.24-4.19a3,3,0,0,0,2.28-3.41l-8.21-27.54Z" style="fill: rgb(64, 123, 255); transform-origin: 243.075px 269.125px;" id="el8r0kr5j8fx" class="animable"></path><path d="M303.46,257.79l2,8.11c3.92-1.55,7.23-2.61,8.93-6.25C312.42,254.59,303.46,257.79,303.46,257.79Z" style="fill: rgb(38, 50, 56); transform-origin: 308.925px 261.346px;" id="el5kpbhhw5rxd" class="animable"></path><path d="M285.9,216.18c7,12.54,21.76,43.12,21.76,43.12s7.58.32,6.57,5.65l-29.39,7.26A3.15,3.15,0,0,1,281.2,271l-21-17.78C271.66,246.22,285,227.85,285.9,216.18Z" style="fill: rgb(64, 123, 255); transform-origin: 287.261px 244.282px;" id="el7wvsg4qt4sc" class="animable"></path><g id="elway1pfiqkng"><path d="M272.28,242.49a54.33,54.33,0,0,1-12,10.77l6,4.89C272.75,252.36,274.59,246.16,272.28,242.49Z" style="opacity: 0.1; transform-origin: 266.757px 250.32px;" class="animable"></path></g><path d="M264.8,179.77c8.16,1.39,42.05-3.21,44.57-3.33.27-1.87,1.13-6.5,3.16-5.68s3.07,4.32,2.66,6c4.81-.86,11.13,9,3.94,17-10.53,11.82-49,13.63-49,13.63S249.26,181.73,264.8,179.77Z" style="fill: rgb(64, 123, 255); transform-origin: 290.711px 189.027px;" id="el44ulbtms78" class="animable"></path><g id="el5yjudor9p6"><path d="M267.34,195.5a11.12,11.12,0,0,0-4.82.53,85.51,85.51,0,0,0,7.62,11.36s7.76-.37,17.26-1.83C282.17,201.82,273.88,196.55,267.34,195.5Z" style="opacity: 0.1; transform-origin: 274.96px 201.411px;" class="animable"></path></g><path d="M315.19,176.73c4.86-2,8.26-3,9.38-1.33s-.38,5.18-5.08,6.09C315.18,178.79,315.19,176.73,315.19,176.73Z" style="fill: rgb(64, 123, 255); transform-origin: 320.057px 178.023px;" id="eliehzxqfr9e" class="animable"></path><path d="M318.35,180.89c5.12-.17,8.55.13,9,2s-2.13,4.59-6.71,3.8C317.63,182.77,318.35,180.89,318.35,180.89Z" style="fill: rgb(64, 123, 255); transform-origin: 322.838px 183.84px;" id="elym9n6g13q4h" class="animable"></path><path d="M321.58,186.12c3.29,1.53,5.31,2.87,4.71,4.48s-3.45,2.85-6,.75C320.26,187.33,321.58,186.12,321.58,186.12Z" style="fill: rgb(64, 123, 255); transform-origin: 323.342px 189.29px;" id="eltmayz7cfpwo" class="animable"></path><path d="M202.15,205.34c-3.76,7.37-27.72,31.77-29.33,33.73-1.66-.91-5.88-3-6.43-.87s1.62,5.05,3.18,5.7c-3.56,3.34.53,14.29,11.3,13.35,15.77-1.38,40.22-31.11,40.22-31.11S213,194.05,202.15,205.34Z" style="fill: rgb(64, 123, 255); transform-origin: 193.696px 230.12px;" id="el9but0d7l769" class="animable"></path><g id="elmqgrta6mkga"><path d="M213.23,216.78a11.4,11.4,0,0,1,3.31-3.55,84.67,84.67,0,0,1,4.55,12.91s-4.93,6-11.79,12.73C209.43,232.45,210.16,222.65,213.23,216.78Z" style="opacity: 0.1; transform-origin: 215.195px 226.05px;" class="animable"></path></g><path d="M169.57,243.9c-4.53,2.68-7.34,4.83-6.67,6.72s4.38,2.8,7.92-.42C171.23,245.13,169.57,243.9,169.57,243.9Z" style="fill: rgb(64, 123, 255); transform-origin: 166.843px 248.115px;" id="els5oeyfhsmbc" class="animable"></path><path d="M171,248.93c-3.2,4-5,6.92-3.74,8.41s4.94,1,7.05-3.12C173,249.47,171,248.93,171,248.93Z" style="fill: rgb(64, 123, 255); transform-origin: 170.583px 253.519px;" id="eliop9hqnvjf" class="animable"></path><path d="M173.28,254.64c-.75,3.55-.88,6,.78,6.46s4.34-1.06,4.16-4.34C175,254.31,173.28,254.64,173.28,254.64Z" style="fill: rgb(64, 123, 255); transform-origin: 175.489px 257.903px;" id="elapz1sewov6e" class="animable"></path><g id="elqiv1u9ag3d"><path d="M260.73,253.21l0-.06-13.3-1c-.27,5.73,6.4,9.36,15.36,7.82Z" style="opacity: 0.1; transform-origin: 255.106px 256.237px;" class="animable"></path></g><path d="M263.19,184.37l-27.44,11.75-27.43,11.75s2.92,35.46,11.92,47.61,26.38,8.41,41.73,1.83,30-16.57,27.46-31.47S263.19,184.37,263.19,184.37Z" style="fill: rgb(64, 123, 255); transform-origin: 249.019px 223.903px;" id="elfupi4cjvb1a" class="animable"></path><g id="elug89t11lon"><path d="M251.25,191l-14.94,6.4-14.93,6.4c.22-2.91-5.88,24.16,4.52,38.59,6.78,9.4,19.44,6.82,30.57,2.05s21.72-12.15,19.59-23.54C272.8,203.43,249,189.18,251.25,191Z" style="fill: rgb(255, 255, 255); opacity: 0.2; transform-origin: 248.068px 219.787px;" class="animable"></path></g><g id="elbejzwy7243"><path d="M246.5,195.22l-10,4.26-9.95,4.27c.07-2.1-3.38,17.37,4,28.09,4.83,7,13.34,5.44,20.76,2.26s14.42-8.27,12.69-16.59C261.41,204.76,244.92,193.83,246.5,195.22Z" style="fill: rgb(255, 255, 255); opacity: 0.2; transform-origin: 245.035px 215.946px;" class="animable"></path></g><g id="eljmq7ugx0n2l"><ellipse cx="174.74" cy="248.93" rx="3.69" ry="4.77" style="fill: rgb(255, 255, 255); opacity: 0.2; transform-origin: 174.74px 248.93px; transform: rotate(-21.86deg);" class="animable"></ellipse></g><g id="elo2m8ncms178"><path d="M319.48,185.84c.19,2.63-1.3,4.88-3.33,5s-3.84-1.86-4-4.48,1.3-4.88,3.33-5S319.29,183.22,319.48,185.84Z" style="fill: rgb(255, 255, 255); opacity: 0.2; transform-origin: 315.817px 186.1px;" class="animable"></path></g><path d="M175.69,120c-39.87-28.22-101.13-10.91-105.94-.25-5.11,11.35,50.37,41.92,64,71.46C153.65,154.24,175.69,120,175.69,120Z" style="fill: rgb(38, 50, 56); transform-origin: 122.554px 147.93px;" id="elmuqm4fjini" class="animable"></path><g id="el0yr3esn3lo1"><path d="M161,131.57c-31.56-22-76.06-12.1-78.94-4.6-3.07,8,40.28,32.35,52.39,54.25C146.8,155.37,161,131.57,161,131.57Z" style="fill: rgb(64, 123, 255); opacity: 0.5; transform-origin: 121.452px 149.671px;" class="animable"></path></g><path d="M164.93,126.23c-8.94.6-16.51,3.6-23.18,10.64a18.31,18.31,0,0,1,17.64,3.65Z" style="fill: rgb(38, 50, 56); transform-origin: 153.34px 133.375px;" id="eldp89pznqlk" class="animable"></path><path d="M223.4,99.55c19.16-60.46,87.4-60.7,101-51.55,10.33,7-33.66,34.93-21.87,75.25C262.85,109.67,223.4,99.55,223.4,99.55Z" style="fill: rgb(38, 50, 56); transform-origin: 274.693px 83.444px;" id="elho908tzyrio" class="animable"></path><g id="eltkufvjuhv0q"><path d="M241.43,98.24c16-35,53.32-49,70.75-45.87,16.48,2.94-32.76,41.37-22.7,75.2C265.7,111.57,241.43,98.24,241.43,98.24Z" style="fill: rgb(64, 123, 255); opacity: 0.5; transform-origin: 278.507px 89.757px;" class="animable"></path></g><path d="M240.34,92.84a26.56,26.56,0,0,1,20.33-2.07,14.65,14.65,0,0,0-10.7,9.68Z" style="fill: rgb(38, 50, 56); transform-origin: 250.505px 95.0425px;" id="eli15d47flzqn" class="animable"></path><path d="M241.17,90a21.2,21.2,0,0,1,15.26-5.7,11.69,11.69,0,0,0-6.3,9.63Z" style="fill: rgb(38, 50, 56); transform-origin: 248.8px 89.1078px;" id="el62tdjlhka3l" class="animable"></path><path d="M314.33,126.34c10.08,23.52-26.28,52-76.9,73.69S141.11,228.4,131,204.87s14.24-80.11,64.86-101.8S304.25,102.81,314.33,126.34Z" style="fill: rgb(64, 123, 255); transform-origin: 222.382px 156.878px;" id="ely5wa8tyg73q" class="animable"></path><g id="elq8jjqqvqbtp"><path d="M294.35,128.58c9.34,21.81-19.14,46.81-60,64.31s-78.59,20.87-87.93-.95,13.24-60.57,54.08-78.06S285,106.76,294.35,128.58Z" style="opacity: 0.1; transform-origin: 220.228px 156.112px;" class="animable"></path></g><path d="M212.17,160.37c-.88-2.06,1.81-4.42,5.66-6.08s7.43-2,8.31.09-.47,7.54-4.33,9.2S213.05,162.43,212.17,160.37Z" style="fill: rgb(38, 50, 56); transform-origin: 219.2px 158.505px;" id="el55hhm4u91zm" class="animable"></path><g id="elni3wmijdeb8"><path d="M220.34,178.74c-.59-1.4,2.24-3.43,6.1-5.08s7.28-2.3,7.87-.91-1.33,5.53-5.18,7.18S220.94,180.13,220.34,178.74Z" style="opacity: 0.3; transform-origin: 227.339px 176.329px;" class="animable"></path></g><g id="elb5q4dgdkeyc"><path d="M148.91,161.77c5.51-15.78,18.1-27.49,30.94-30.42,21.65-4.94,28,22.17,17.54,40.86-11.68,20.92-37.48,17.73-40,8.16C153.76,186.74,139,190.07,148.91,161.77Z" style="fill: rgb(255, 255, 255); opacity: 0.4; transform-origin: 173.93px 159.28px;" class="animable"></path></g><path d="M197.4,144s-1.47,19.21-11.61,26-25.12-1.53-25.12-1.53,1.47-19.2,11.61-26S197.4,144,197.4,144Z" style="fill: rgb(255, 255, 255); transform-origin: 179.035px 156.233px;" id="elucxzu5b1tfs" class="animable"></path><path d="M160.67,168.37a43.31,43.31,0,0,1,2-13.88,31.08,31.08,0,0,1,2.86-6.58,20.46,20.46,0,0,1,4.71-5.65,15.72,15.72,0,0,1,6.74-3.21,20.18,20.18,0,0,1,7.3-.2,31.45,31.45,0,0,1,13.1,5.1,47.32,47.32,0,0,0-13.3-3,20.63,20.63,0,0,0-6.5.6,13.34,13.34,0,0,0-5.62,2.82,18.76,18.76,0,0,0-4.23,4.87l-.46.69-.41.73c-.26.49-.55,1-.8,1.47-.47,1-1,2-1.39,3.07A80.81,80.81,0,0,0,160.67,168.37Z" style="fill: rgb(38, 50, 56); transform-origin: 179.021px 153.49px;" id="elhe90sa8ocvs" class="animable"></path><path d="M224.45,132.36s14.92,12.19,26.79,9.5,16.22-19.24,16.22-19.24-14.91-12.19-26.79-9.5S224.45,132.36,224.45,132.36Z" style="fill: rgb(255, 255, 255); transform-origin: 245.955px 127.49px;" id="el6x9efmebcc" class="animable"></path><path d="M267.46,122.62a81.64,81.64,0,0,0-12.29-6.17c-1-.42-2.13-.74-3.19-1.1-.53-.17-1.08-.29-1.62-.44l-.8-.21-.82-.14a19,19,0,0,0-6.44-.3,13.52,13.52,0,0,0-5.92,2.13,20.35,20.35,0,0,0-4.91,4.29,46.93,46.93,0,0,0-7,11.68,31.35,31.35,0,0,1,5.34-13,20.29,20.29,0,0,1,5.18-5.15,15.71,15.71,0,0,1,7-2.66,20.44,20.44,0,0,1,7.33.49A31,31,0,0,1,256,114.5,43.44,43.44,0,0,1,267.46,122.62Z" style="fill: rgb(38, 50, 56); transform-origin: 245.965px 121.889px;" id="elihsnjgcsxlf" class="animable"></path><g id="elkkmg7sd0eg"><circle cx="185.31" cy="156" r="10.83" style="fill: rgb(38, 50, 56); transform-origin: 185.31px 156px; transform: rotate(-13.67deg);" class="animable"></circle></g><path d="M176.61,156.65a4.56,4.56,0,1,0,2.39-6A4.56,4.56,0,0,0,176.61,156.65Z" style="fill: rgb(255, 255, 255); transform-origin: 180.796px 154.841px;" id="elhxrh7stjztl" class="animable"></path><g id="elapub4ew9hjb"><circle cx="241.1" cy="132.09" r="10.83" style="fill: rgb(38, 50, 56); transform-origin: 241.1px 132.09px; transform: rotate(-68.19deg);" class="animable"></circle></g><path d="M232.4,132.74a4.56,4.56,0,1,0,2.39-6A4.55,4.55,0,0,0,232.4,132.74Z" style="fill: rgb(255, 255, 255); transform-origin: 236.584px 130.931px;" id="ele0mbvoxo43p" class="animable"></path><path d="M186.9,156.67a1.82,1.82,0,1,0,.95-2.4A1.83,1.83,0,0,0,186.9,156.67Z" style="fill: rgb(255, 255, 255); transform-origin: 188.57px 155.942px;" id="elgygy0demym" class="animable"></path><path d="M242.69,132.76a1.82,1.82,0,1,0,1-2.39A1.81,1.81,0,0,0,242.69,132.76Z" style="fill: rgb(255, 255, 255); transform-origin: 244.368px 132.058px;" id="elux6lblcwk5" class="animable"></path><path d="M236.88,166.87c-.55.35-1.1.71-1.67,1s-1.2.57-1.83.8a12.69,12.69,0,0,1-4,.71,10.53,10.53,0,0,1-4.07-.88,9.54,9.54,0,0,1-3.43-2.55l1.63-.7a9.71,9.71,0,0,1-.52,4.25,10.52,10.52,0,0,1-2.17,3.55,12.42,12.42,0,0,1-3.27,2.4,19.39,19.39,0,0,1-1.84.77c-.64.19-1.28.35-1.91.5.57-.34,1.14-.65,1.7-1s1.08-.67,1.58-1.07a14.32,14.32,0,0,0,2.65-2.56,10.24,10.24,0,0,0,1.62-3.17,9.51,9.51,0,0,0,.36-1.73,7.25,7.25,0,0,0,0-1.68.92.92,0,0,1,.78-1,.94.94,0,0,1,.85.34,8.46,8.46,0,0,0,1.21,1.17,11,11,0,0,0,1.5.92,10.45,10.45,0,0,0,3.41,1,13.91,13.91,0,0,0,3.69-.16c.63-.08,1.24-.28,1.87-.4S236.25,167.05,236.88,166.87Z" style="fill: rgb(38, 50, 56); transform-origin: 225.34px 170.611px;" id="ellk4ibvfqvbp" class="animable"></path><path d="M222.61,166.35a.93.93,0,0,1-.84-.55L219,159.29a.91.91,0,0,1,.48-1.19.9.9,0,0,1,1.2.48l2.79,6.5a.91.91,0,0,1-.84,1.27Z" style="fill: rgb(38, 50, 56); transform-origin: 221.236px 162.186px;" id="elqw2bug3y9h" class="animable"></path><path d="M131.72,180.23c-8.11,3.81-14,11.91-15.47,21.5,7.16-8.74,15.51-6.17,15.51-6.17Z" style="fill: rgb(64, 123, 255); transform-origin: 124.005px 190.98px;" id="el67m8vkcq3pg" class="animable"></path><path d="M132.55,203.86A21.62,21.62,0,0,0,134,224c-.08-8.6,6.06-11.16,6.06-11.16Z" style="fill: rgb(64, 123, 255); transform-origin: 135.392px 213.93px;" id="elq6o0yestv5k" class="animable"></path><path d="M132.08,190.66c-8.17,6.1-12.85,16.47-12.36,27.51,6-11.39,15.9-10.42,15.9-10.42Z" style="fill: rgb(64, 123, 255); transform-origin: 127.653px 204.415px;" id="elwe4bfs38oac" class="animable"></path><path d="M296,109.84c8.35-3.24,18.25-1.88,26.24,3.63-11.27-.84-15.17,7-15.17,7Z" style="fill: rgb(64, 123, 255); transform-origin: 309.12px 114.289px;" id="elosv4ws0nfee" class="animable"></path><path d="M309.86,126.34c6.73-1.09,14.07-.24,18.57,4.14a23.44,23.44,0,0,0-15.1,5.5Z" style="fill: rgb(64, 123, 255); transform-origin: 319.145px 130.945px;" id="el1l1l97pw1ix" class="animable"></path><path d="M307.61,125.36c6.11,3,11.57,8,12.67,14.19a23.41,23.41,0,0,0-15.48-4.34Z" style="fill: rgb(64, 123, 255); transform-origin: 312.54px 132.455px;" id="el69ni5thgfkv" class="animable"></path><path d="M303.32,117.3c10.05-1.71,20.78,2.06,28.44,10-12.38-3.51-18.51,4.32-18.51,4.32Z" style="fill: rgb(64, 123, 255); transform-origin: 317.54px 124.257px;" id="elnynb9m8m5j" class="animable"></path><path d="M190,107.53c-.38-5.66,2.35-10.53,9.11-15.56-1.42,8.08,4.43,10.1,4.43,10.1Z" style="fill: rgb(64, 123, 255); transform-origin: 196.753px 99.75px;" id="elid6qogteza" class="animable"></path><path d="M197.38,104.38c1.34-6.58,8.08-13,17.89-17.13-7,7.54-1.36,12.22-1.36,12.22Z" style="fill: rgb(64, 123, 255); transform-origin: 206.325px 95.815px;" id="elilp71yc3pdf" class="animable"></path><path d="M141.59,222.55a.49.49,0,0,1-.25-.08.45.45,0,0,1-.12-.63c26.51-39.62,74.75-55.25,75.23-55.4a.47.47,0,0,1,.58.3.46.46,0,0,1-.3.57c-.48.15-48.42,15.69-74.76,55A.43.43,0,0,1,141.59,222.55Z" style="fill: rgb(38, 50, 56); transform-origin: 179.095px 194.485px;" id="elk8youqs0oz" class="animable"></path><path d="M148.89,247.51a.4.4,0,0,1-.15,0,.46.46,0,0,1-.29-.58c18.3-53.45,66.2-76.61,66.68-76.83a.45.45,0,0,1,.6.21.45.45,0,0,1-.21.61c-.48.23-48,23.23-66.2,76.31A.47.47,0,0,1,148.89,247.51Z" style="fill: rgb(38, 50, 56); transform-origin: 182.103px 208.786px;" id="elmv5wkof943" class="animable"></path><path d="M227.8,162.53a.43.43,0,0,1-.39-.23.44.44,0,0,1,.16-.62c.44-.26,44.51-25.33,91.65-18.19a.44.44,0,0,1,.38.51.48.48,0,0,1-.52.39c-46.81-7.1-90.61,17.82-91,18.08A.46.46,0,0,1,227.8,162.53Z" style="fill: rgb(38, 50, 56); transform-origin: 273.474px 152.372px;" id="el1xmx0jt3w3r" class="animable"></path><path d="M322.38,165.89a.32.32,0,0,1-.14,0c-55.8-18-90.41-2-90.76-1.82a.45.45,0,1,1-.39-.82c.34-.17,35.25-16.36,91.43,1.77a.47.47,0,0,1,.29.58A.45.45,0,0,1,322.38,165.89Z" style="fill: rgb(38, 50, 56); transform-origin: 276.83px 161.166px;" id="elaw5s0bgk09k" class="animable"></path></g><g id="freepik--ball-of-yarn--inject-38" class="animable" style="transform-origin: 226.45px 394.69px;"><g id="eld412eh8rvjc"><circle cx="202.29" cy="394.69" r="22.97" style="fill: rgb(64, 123, 255); transform-origin: 202.29px 394.69px; transform: rotate(-47.2deg);" class="animable"></circle></g><path d="M266.75,418.62c-11.38,0-15.4-4.31-19.28-8.47a33.43,33.43,0,0,0-4.21-4c-5.82-4.44-15-6.47-19.63-4.34a1,1,0,0,1-.81-1.75c5.3-2.43,15.19-.34,21.61,4.55a36.26,36.26,0,0,1,4.46,4.25c3.76,4.05,7.32,7.87,17.86,7.87a14.25,14.25,0,0,0,12.74-7.16,11.52,11.52,0,0,0,.15-11.64c-2.39-3.85-7.31-5.81-13.87-5.5a1,1,0,1,1-.09-1.93c7.29-.33,12.83,1.94,15.6,6.41a13.48,13.48,0,0,1-.1,13.6A16.15,16.15,0,0,1,266.75,418.62Z" style="fill: rgb(64, 123, 255); transform-origin: 252.768px 404.547px;" id="elr6twqxljfyp" class="animable"></path><path d="M212,412.2a51,51,0,0,1-32.91-12.48,1,1,0,0,1,1.28-1.44c8,7.14,22.28,13.9,38.21,11.5a1,1,0,1,1,.29,1.91A46.26,46.26,0,0,1,212,412.2Z" style="fill: rgb(64, 123, 255); transform-origin: 199.456px 405.189px;" id="el958u8ns0w5s" class="animable"></path><path d="M209.48,415.06c-11.79,0-21.86-4.64-30.65-14.1a1,1,0,0,1,0-1.36,1,1,0,0,1,1.37,0c9.73,10.48,21.1,14.77,34.75,13.15a1,1,0,1,1,.23,1.91A47.29,47.29,0,0,1,209.48,415.06Z" style="fill: rgb(64, 123, 255); transform-origin: 197.45px 407.194px;" id="elqnqrj65txj9" class="animable"></path><path d="M192.06,416.22a1,1,0,0,1-1-.9c-.84-11.28,3.05-29.24,13.61-43.93a1,1,0,0,1,1.57,1.12C196,386.82,192.21,404.25,193,415.18a1,1,0,0,1-.89,1Z" style="fill: rgb(64, 123, 255); transform-origin: 198.625px 393.693px;" id="eldjvbutqr5z" class="animable"></path><path d="M182.47,407.27a1,1,0,0,1-.52-.15,1,1,0,0,1-.3-1.33c3.36-5.31,15.84-23.12,35.4-29.37a1,1,0,0,1,1.21.62,1,1,0,0,1-.62,1.21c-18.94,6.06-31.09,23.4-34.36,28.57A1,1,0,0,1,182.47,407.27Z" style="fill: rgb(64, 123, 255); transform-origin: 199.905px 391.826px;" id="elqwd55w6h4wc" class="animable"></path><path d="M182.47,407.27a.92.92,0,0,1-.36-.07,1,1,0,0,1-.54-1.25,55.26,55.26,0,0,1,33-31.36,1,1,0,0,1,.64,1.82,53.33,53.33,0,0,0-31.88,30.26A1,1,0,0,1,182.47,407.27Z" style="fill: rgb(64, 123, 255); transform-origin: 198.577px 390.929px;" id="el15a43y4322b" class="animable"></path><path d="M189.21,414.54a1,1,0,0,1-1-.86c-2.42-20.84,4.42-32.76,12.18-42.53a1,1,0,0,1,1.35-.16,1,1,0,0,1,.16,1.36c-7.5,9.45-14.11,21-11.77,41.11a1,1,0,0,1-.85,1.07Z" style="fill: rgb(64, 123, 255); transform-origin: 194.906px 392.669px;" id="ellfkxvnz9qwj" class="animable"></path><path d="M186.53,412.36a1,1,0,0,1-.93-.7c-3-11.05-.77-28.33,11.47-40.18a1,1,0,0,1,1.36,0,1,1,0,0,1,0,1.37c-11.15,10.79-13.95,27.42-10.95,38.27a1,1,0,0,1-.67,1.19Z" style="fill: rgb(64, 123, 255); transform-origin: 191.553px 391.787px;" id="elqzwmwfafqp" class="animable"></path><path d="M225,398.86a1,1,0,0,1-.56-.18c-14.3-10.29-31.74-14.08-42.67-13.26a1,1,0,0,1-.14-1.93c11.28-.83,29.24,3.05,43.94,13.62a1,1,0,0,1-.57,1.75Z" style="fill: rgb(64, 123, 255); transform-origin: 203.433px 391.121px;" id="eltxhgdottrxe" class="animable"></path><path d="M225.2,396.19a.88.88,0,0,1-.39-.08c-12.82-5.69-32.22-6.44-45.12-1.76a1,1,0,1,1-.66-1.81c13.32-4.84,33.33-4.06,46.56,1.81a1,1,0,0,1,.49,1.27A1,1,0,0,1,225.2,396.19Z" style="fill: rgb(64, 123, 255); transform-origin: 202.13px 392.78px;" id="elmkanbbsizl" class="animable"></path><path d="M225.16,393.49a1,1,0,0,1-.71-.31c-9.51-10.34-21.83-14-40-11.91a1,1,0,1,1-.23-1.91c18.56-2.16,31.78,1.82,41.61,12.52a1,1,0,0,1-.71,1.61Z" style="fill: rgb(64, 123, 255); transform-origin: 204.552px 386.142px;" id="elx5s3wojwht" class="animable"></path><path d="M224.44,389.57a1,1,0,0,1-.68-.29c-11.89-11.86-28.66-13.57-36.25-11a1,1,0,0,1-.62-1.83c8.05-2.73,25.77-1,38.23,11.46a1,1,0,0,1,0,1.36A1,1,0,0,1,224.44,389.57Z" style="fill: rgb(64, 123, 255); transform-origin: 205.916px 382.453px;" id="elm76k5ko8wco" class="animable"></path><path d="M220,410.31a.84.84,0,0,1-.27,0c-23-6.81-39.91-22.27-40.07-22.43a1,1,0,0,1,1.3-1.42c.17.16,16.77,15.32,39.32,22a1,1,0,0,1-.28,1.89Z" style="fill: rgb(64, 123, 255); transform-origin: 200.179px 398.351px;" id="elpuecjhpx15" class="animable"></path><path d="M220.46,409.72a1,1,0,0,1-.38-.08,255.59,255.59,0,0,1-39.84-22.25,1,1,0,1,1,1.11-1.57,253.23,253.23,0,0,0,39.49,22.05,1,1,0,0,1-.38,1.85Z" style="fill: rgb(64, 123, 255); transform-origin: 200.449px 397.583px;" id="el0ia2r3hzdflo" class="animable"></path><path d="M221.31,408.53a.91.91,0,0,1-.45-.11c-19.67-10.58-40.29-20.85-40.49-20.95a1,1,0,0,1,.85-1.73c.21.1,20.86,10.39,40.55,21a1,1,0,0,1-.46,1.81Z" style="fill: rgb(64, 123, 255); transform-origin: 201.114px 397.136px;" id="eloy4z1dend9" class="animable"></path><path d="M222,407.47a.92.92,0,0,1-.59-.2c-17.86-14-40.31-20.5-40.54-20.56a1,1,0,0,1,.53-1.86c.23.07,23,6.65,41.2,20.9a1,1,0,0,1,.16,1.35A.94.94,0,0,1,222,407.47Z" style="fill: rgb(64, 123, 255); transform-origin: 201.666px 396.16px;" id="elx0bph73nqfs" class="animable"></path><path d="M223.84,403.59a1,1,0,0,1-.61-.21c-16.36-13.44-42-16.61-42.22-16.64a1,1,0,0,1,.23-1.92c.26,0,26.41,3.27,43.22,17.07a1,1,0,0,1,.13,1.35A1,1,0,0,1,223.84,403.59Z" style="fill: rgb(64, 123, 255); transform-origin: 202.586px 394.205px;" id="el7o851wlf0hk" class="animable"></path><path d="M193.69,417a1,1,0,0,1-.56-1.74c18.23-13.19,28.64-31.49,28.74-31.67a1,1,0,1,1,1.68.95c-.1.18-10.72,18.85-29.29,32.28A1,1,0,0,1,193.69,417Z" style="fill: rgb(64, 123, 255); transform-origin: 208.318px 399.918px;" id="elf9mrcn0a76n" class="animable"></path><g id="eloc6d4ioo28"><g style="opacity: 0.3; transform-origin: 202.13px 393.899px;" class="animable"><path d="M212,412.2a51,51,0,0,1-32.91-12.48,1,1,0,0,1,1.28-1.44c8,7.14,22.28,13.9,38.21,11.5a1,1,0,1,1,.29,1.91A46.26,46.26,0,0,1,212,412.2Z" id="elurc1fyqhzyb" class="animable" style="transform-origin: 199.456px 405.189px;"></path><path d="M209.48,415.06c-11.79,0-21.86-4.64-30.65-14.1a1,1,0,0,1,0-1.36,1,1,0,0,1,1.37,0c9.73,10.48,21.1,14.77,34.75,13.15a1,1,0,1,1,.23,1.91A47.29,47.29,0,0,1,209.48,415.06Z" id="elw4b2q188oc9" class="animable" style="transform-origin: 197.45px 407.194px;"></path><path d="M192.06,416.22a1,1,0,0,1-1-.9c-.84-11.28,3.05-29.24,13.61-43.93a1,1,0,0,1,1.57,1.12C196,386.82,192.21,404.25,193,415.18a1,1,0,0,1-.89,1Z" id="elb15d7mv1fu5" class="animable" style="transform-origin: 198.625px 393.693px;"></path><path d="M182.47,407.27a1,1,0,0,1-.52-.15,1,1,0,0,1-.3-1.33c3.36-5.31,15.84-23.12,35.4-29.37a1,1,0,0,1,1.21.62,1,1,0,0,1-.62,1.21c-18.94,6.06-31.09,23.4-34.36,28.57A1,1,0,0,1,182.47,407.27Z" id="elyr81mdr35h9" class="animable" style="transform-origin: 199.905px 391.826px;"></path><path d="M182.47,407.27a.92.92,0,0,1-.36-.07,1,1,0,0,1-.54-1.25,55.26,55.26,0,0,1,33-31.36,1,1,0,0,1,.64,1.82,53.33,53.33,0,0,0-31.88,30.26A1,1,0,0,1,182.47,407.27Z" id="eluogqi71go2f" class="animable" style="transform-origin: 198.577px 390.929px;"></path><path d="M189.21,414.54a1,1,0,0,1-1-.86c-2.42-20.84,4.42-32.76,12.18-42.53a1,1,0,0,1,1.35-.16,1,1,0,0,1,.16,1.36c-7.5,9.45-14.11,21-11.77,41.11a1,1,0,0,1-.85,1.07Z" id="elfpbw0epvoji" class="animable" style="transform-origin: 194.906px 392.669px;"></path><path d="M186.53,412.36a1,1,0,0,1-.93-.7c-3-11.05-.77-28.33,11.47-40.18a1,1,0,0,1,1.36,0,1,1,0,0,1,0,1.37c-11.15,10.79-13.95,27.42-10.95,38.27a1,1,0,0,1-.67,1.19Z" id="elr16q0yl8o" class="animable" style="transform-origin: 191.553px 391.787px;"></path><path d="M225,398.86a1,1,0,0,1-.56-.18c-14.3-10.29-31.74-14.08-42.67-13.26a1,1,0,0,1-.14-1.93c11.28-.83,29.24,3.05,43.94,13.62a1,1,0,0,1-.57,1.75Z" id="elxez7a129k5j" class="animable" style="transform-origin: 203.433px 391.121px;"></path><path d="M225.2,396.19a.88.88,0,0,1-.39-.08c-12.82-5.69-32.22-6.44-45.12-1.76a1,1,0,1,1-.66-1.81c13.32-4.84,33.33-4.06,46.56,1.81a1,1,0,0,1,.49,1.27A1,1,0,0,1,225.2,396.19Z" id="ell3qi9vznqpl" class="animable" style="transform-origin: 202.13px 392.78px;"></path><path d="M225.16,393.49a1,1,0,0,1-.71-.31c-9.51-10.34-21.83-14-40-11.91a1,1,0,1,1-.23-1.91c18.56-2.16,31.78,1.82,41.61,12.52a1,1,0,0,1-.71,1.61Z" id="elod1pz1f0w48" class="animable" style="transform-origin: 204.552px 386.142px;"></path><path d="M224.44,389.57a1,1,0,0,1-.68-.29c-11.89-11.86-28.66-13.57-36.25-11a1,1,0,0,1-.62-1.83c8.05-2.73,25.77-1,38.23,11.46a1,1,0,0,1,0,1.36A1,1,0,0,1,224.44,389.57Z" id="el8qgfgc7a83o" class="animable" style="transform-origin: 205.916px 382.453px;"></path><path d="M220,410.31a.84.84,0,0,1-.27,0c-23-6.81-39.91-22.27-40.07-22.43a1,1,0,0,1,1.3-1.42c.17.16,16.77,15.32,39.32,22a1,1,0,0,1-.28,1.89Z" id="elmwlozf5v9km" class="animable" style="transform-origin: 200.179px 398.351px;"></path><path d="M220.46,409.72a1,1,0,0,1-.38-.08,255.59,255.59,0,0,1-39.84-22.25,1,1,0,1,1,1.11-1.57,253.23,253.23,0,0,0,39.49,22.05,1,1,0,0,1-.38,1.85Z" id="el054q82dqf0no" class="animable" style="transform-origin: 200.449px 397.583px;"></path><path d="M221.31,408.53a.91.91,0,0,1-.45-.11c-19.67-10.58-40.29-20.85-40.49-20.95a1,1,0,0,1,.85-1.73c.21.1,20.86,10.39,40.55,21a1,1,0,0,1-.46,1.81Z" id="elyzhaotp5uwh" class="animable" style="transform-origin: 201.114px 397.136px;"></path><path d="M222,407.47a.92.92,0,0,1-.59-.2c-17.86-14-40.31-20.5-40.54-20.56a1,1,0,0,1,.53-1.86c.23.07,23,6.65,41.2,20.9a1,1,0,0,1,.16,1.35A.94.94,0,0,1,222,407.47Z" id="eliihnbn0zkh" class="animable" style="transform-origin: 201.666px 396.16px;"></path><path d="M223.84,403.59a1,1,0,0,1-.61-.21c-16.36-13.44-42-16.61-42.22-16.64a1,1,0,0,1,.23-1.92c.26,0,26.41,3.27,43.22,17.07a1,1,0,0,1,.13,1.35A1,1,0,0,1,223.84,403.59Z" id="elsnqyoaia8zq" class="animable" style="transform-origin: 202.586px 394.205px;"></path><path d="M193.69,417a1,1,0,0,1-.56-1.74c18.23-13.19,28.64-31.49,28.74-31.67a1,1,0,1,1,1.68.95c-.1.18-10.72,18.85-29.29,32.28A1,1,0,0,1,193.69,417Z" id="elc2qrwevboh8" class="animable" style="transform-origin: 208.318px 399.918px;"></path></g></g></g><defs>     <filter id="active" height="200%">         <feMorphology in="SourceAlpha" result="DILATED" operator="dilate" radius="2"></feMorphology>                <feFlood flood-color="#32DFEC" flood-opacity="1" result="PINK"></feFlood>        <feComposite in="PINK" in2="DILATED" operator="in" result="OUTLINE"></feComposite>        <feMerge>            <feMergeNode in="OUTLINE"></feMergeNode>            <feMergeNode in="SourceGraphic"></feMergeNode>        </feMerge>    </filter>    <filter id="hover" height="200%">        <feMorphology in="SourceAlpha" result="DILATED" operator="dilate" radius="2"></feMorphology>                <feFlood flood-color="#ff0000" flood-opacity="0.5" result="PINK"></feFlood>        <feComposite in="PINK" in2="DILATED" operator="in" result="OUTLINE"></feComposite>        <feMerge>            <feMergeNode in="OUTLINE"></feMergeNode>            <feMergeNode in="SourceGraphic"></feMergeNode>        </feMerge>            <feColorMatrix type="matrix" values="0   0   0   0   0                0   1   0   0   0                0   0   0   0   0                0   0   0   1   0 "></feColorMatrix>    </filter></defs></svg>